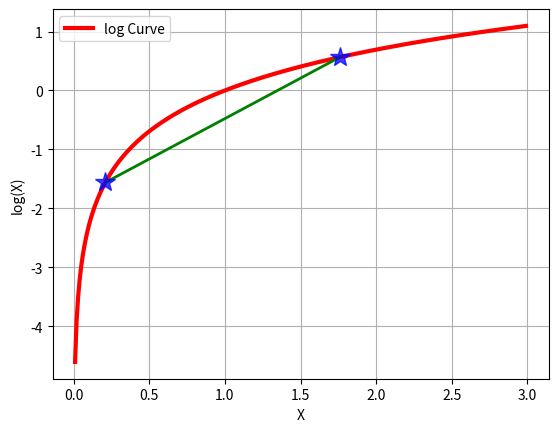

Source code (Python):
import math
import matplotlib.pyplot as plt

if __name__ =="__main__":
    x = [float(i)/100.0 for i in range(1,300)]
    y =[math.log(i) for i in x]
    plt.plot(x,y,"r-",linewidth=3,label ="log Curve")
    a=[x[20],x[175]]
    b=[y[20],y[175]]
    plt.plot(a,b,"g-",linewidth=2)
    plt.plot(a,b,"b*",markersize=15,alpha=0.75)
    plt.legend(loc="upper left")
    plt.grid(True)
    plt.xlabel("X")
    plt.ylabel("log(X)")
    plt.show()